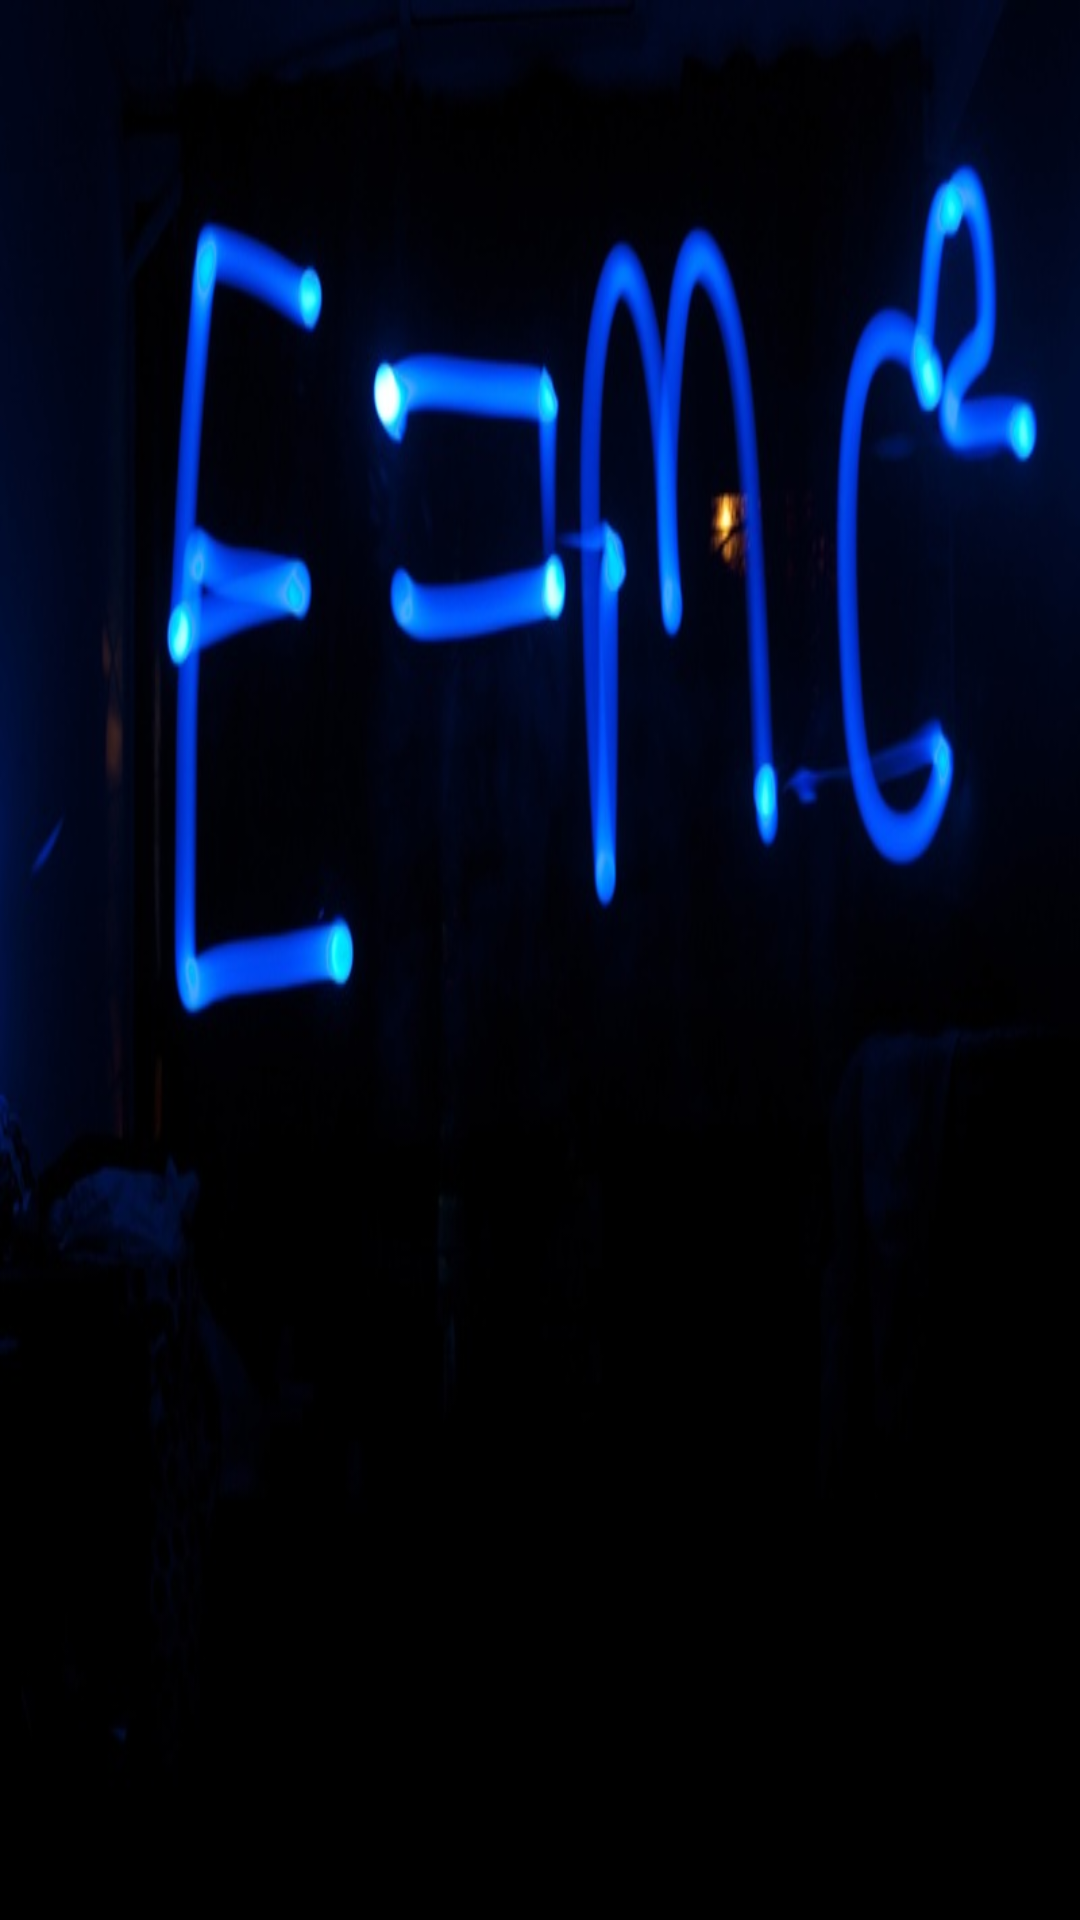

Android layout source for this screen:
<!-- AndroidManifest.xml: application theme Theme.IntroductionToAndroidСalculator -->
<!-- res/layout/entry_field.xml -->
<?xml version="1.0" encoding="utf-8"?>
<FrameLayout xmlns:android="http://schemas.android.com/apk/res/android"
    android:layout_width="match_parent"
    android:layout_height="match_parent"
    android:background="@drawable/number">


    <TextView
        android:id="@+id/text_edit"
        android:layout_width="match_parent"
        android:layout_height="wrap_content"
        android:gravity="end"
        android:text="@string/entry_field" />


</FrameLayout>
<!-- resources referenced by this layout -->
<resources>
  <!-- drawable number: png bitmap (drawable-v24, 39568 bytes) -->
  <string name="entry_field" />
  <style name="Theme.IntroductionToAndroidСalculator" parent="Theme.MaterialComponents.DayNight.NoActionBar">
          
          <item name="colorPrimary">@color/purple_500</item>
          <item name="colorPrimaryVariant">@color/purple_700</item>
          <item name="colorOnPrimary">@color/white</item>
          
          <item name="colorSecondary">@color/teal_200</item>
          <item name="colorSecondaryVariant">@color/teal_700</item>
          <item name="colorOnSecondary">@color/black</item>
          
          <item name="android:statusBarColor" tools:targetApi="l">?attr/colorPrimaryVariant</item>
          
          <item name="materialButtonStyle">@style/CalcButton</item>
          <item name="android:textColor">@color/white</item>
      </style>
  <color name="purple_500">#FF6200EE</color>
  <color name="purple_700">#FF3700B3</color>
  <color name="white">#FFFFFFFF</color>
  <color name="teal_200">#FF03DAC5</color>
  <color name="teal_700">#FF018786</color>
  <color name="black">#FF000000</color>
  <style name="CalcButton" parent="Widget.MaterialComponents.Button">
          <item name="cornerRadius">@dimen/radiusButton</item>
          <item name="android:textSize">@dimen/textSizeButton</item>
      </style>
  <dimen name="radiusButton">30dp</dimen>
  <dimen name="textSizeButton">20sp</dimen>
</resources>
